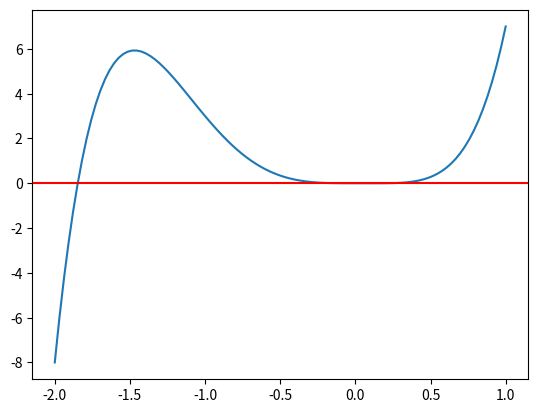

Here is the Python script that generated this plot:
import numpy as np
import matplotlib.pyplot as plt

def Function (x):
    return 3*(x)**5 +5*(x)**4 - (x)**3

x = np.linspace(-2,1,100)
y = Function(x)

plt.plot(x,y)
plt.axhline(y = 0,color='r')
plt.show()

def Derivative(f,x,h=1e-6):
    return (f(x+h)-f(x-h))/(2*h)

def GetNewtonMethod(f,df,xn,itmax=1000,precision=1e-8):
    error = 1.
    it = 0
    while error > precision and it < itmax:
        try:
            xn1 = xn - f(xn)/df(f,xn)
            error = np.abs(f(xn)/df(f,xn))
        except ZeroDivisionError:
            print('Division por cero')
            
        xn = xn1
        it += 1
    print('Raiz',xn,it)
    return xn

root = GetNewtonMethod(Function,Derivative,0)
print(root)

def GetAllRoots(x, tolerancia=6):
    Roots = np.array([])
    for i in x:
        root = GetNewtonMethod(Function,Derivative,i)
        if root != False:
            croot = np.round(root, tolerancia)
            if croot not in Roots:
                Roots = np.append(Roots,croot)
                
    Roots.sort()
    return Roots

Roots = GetAllRoots(x)
raices=""
for i in range(0,len(Roots)):
    if i==0:
        raices+=str(Roots[i])
    else:
        raices+=", "+str(Roots[i])
if raices=="":
    print("No hay raices")
else:
    print("Las raices son: " +raices)